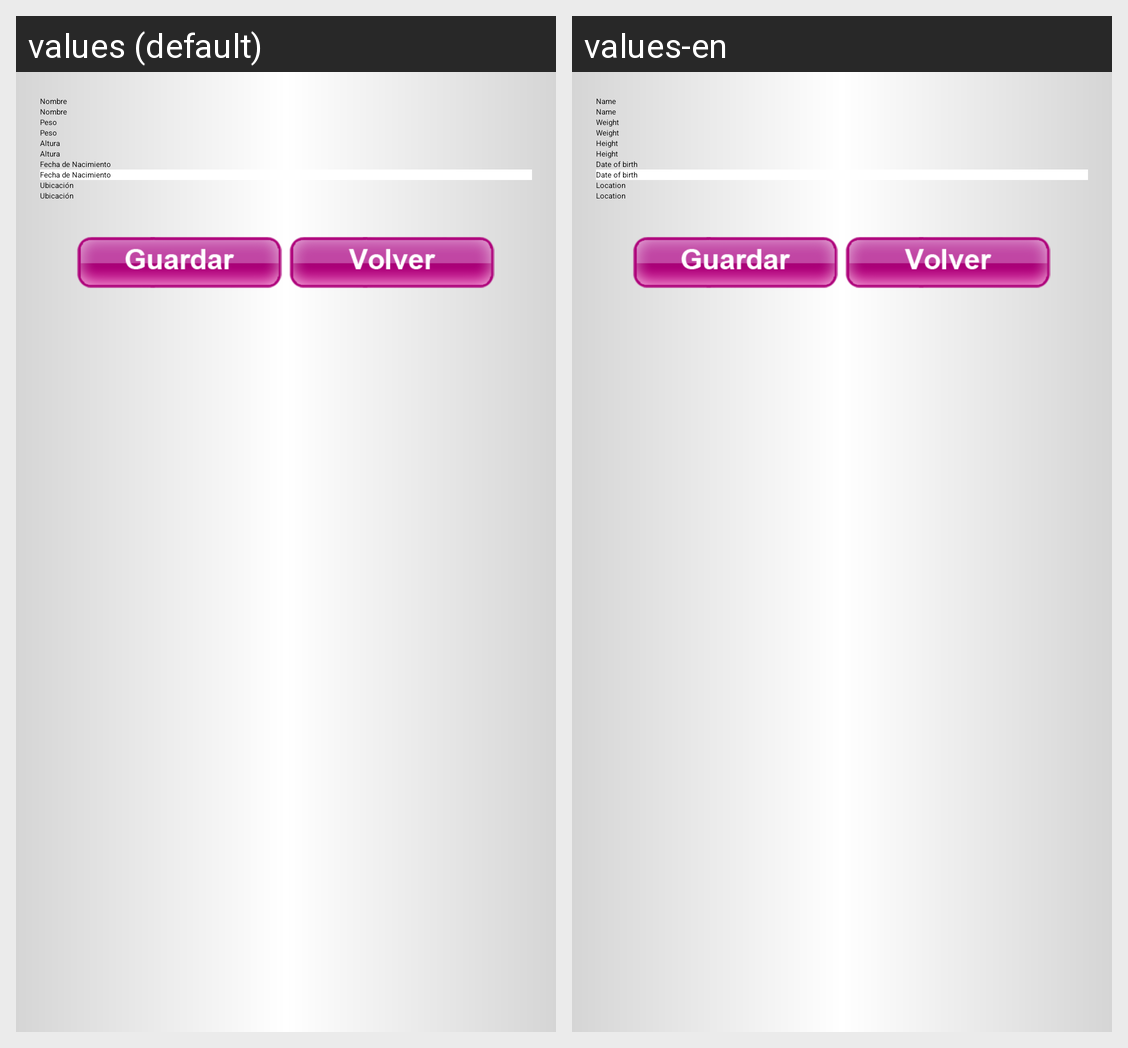

Translations of the strings shown on this Android screen, per locale in the grid:
Android screen res/layout/activity_account_personal.xml rendered under 2 locales, left to right: values (default), values-en. Device: Nexus 5 (rendered at 1080×1920; each locale shown at half size, 540×960, under a caption strip naming it); theme Theme.Sherlock.Light.DarkActionBar.
Strings drawn on this screen, with the default value and each locale's value (text and hints the layout hard-codes, and strings that could not be matched under every locale, appear in the picture but are not listed):

lbl_account_name
  values: Nombre
  values-en: Name

lbl_account_weight
  values: Peso
  values-en: Weight

lbl_account_height
  values: Altura
  values-en: Height

lbl_birthday_register
  values: Fecha de Nacimiento
  values-en: Date of birth

lbl_account_location
  values: Ubicación
  values-en: Location
